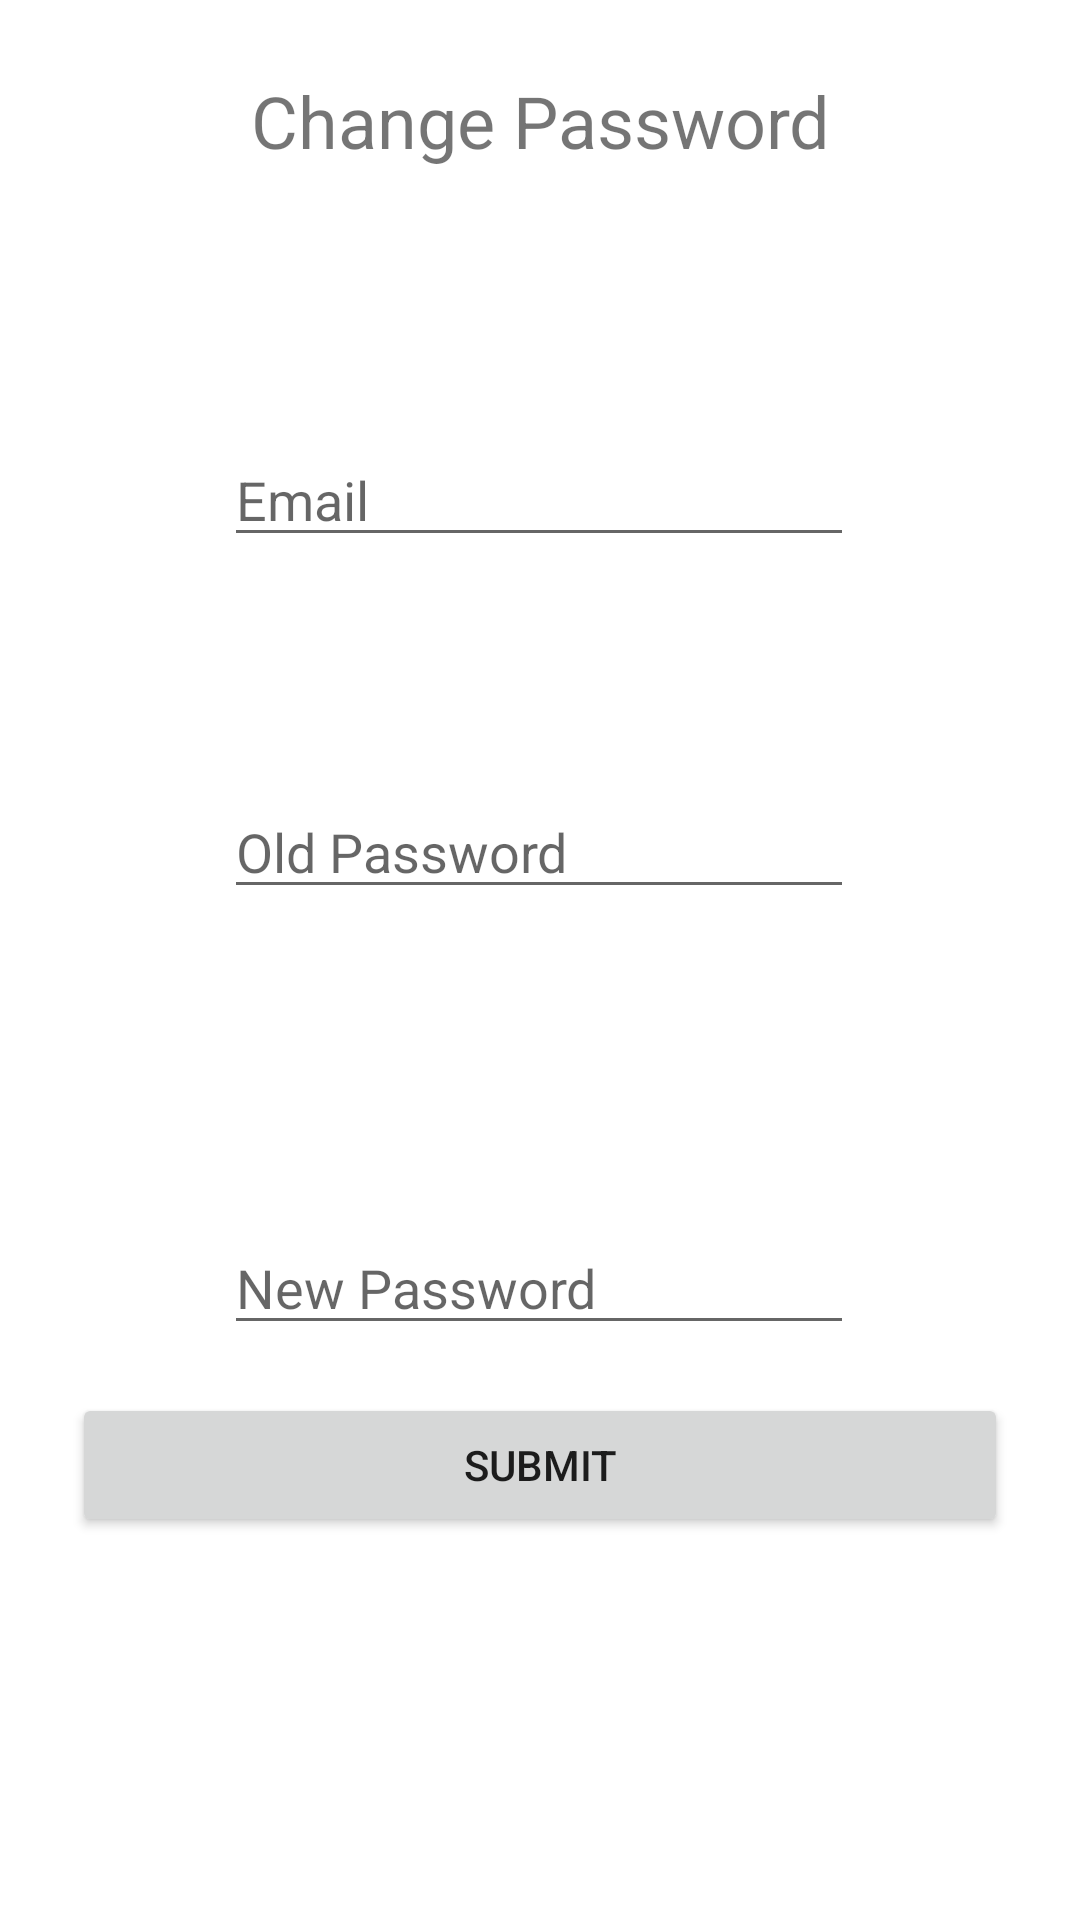

Android layout source for this screen:
<!-- AndroidManifest.xml: application theme Theme.Laptopium -->
<!-- res/layout/activity_change_password.xml -->
<?xml version="1.0" encoding="utf-8"?>
<ScrollView xmlns:android="http://schemas.android.com/apk/res/android"
    xmlns:app="http://schemas.android.com/apk/res-auto"
    xmlns:tools="http://schemas.android.com/tools"
    android:layout_width="match_parent"
    android:layout_height="wrap_content"
    android:layout_marginStart="16dp"
    android:layout_marginTop="16dp"
    android:layout_marginEnd="16dp"
    android:layout_marginBottom="8dp"
    app:cardBackgroundColor="@color/white"
    app:cardCornerRadius="8dp"
    app:cardElevation="16dp"
    app:layout_constraintBottom_toBottomOf="parent"
    app:layout_constraintEnd_toEndOf="parent"
    app:layout_constraintStart_toStartOf="parent"
    app:layout_constraintTop_toTopOf="parent"
    tools:context=".networkmanager.authentication.ChangePasswordActivity">
<androidx.constraintlayout.widget.ConstraintLayout xmlns:android="http://schemas.android.com/apk/res/android"
    xmlns:app="http://schemas.android.com/apk/res-auto"
    xmlns:tools="http://schemas.android.com/tools"
    android:layout_width="match_parent"
    android:layout_height="match_parent"
    >

    <TextView
        android:id="@+id/textView20"
        android:layout_width="wrap_content"
        android:layout_height="wrap_content"
        android:layout_marginTop="24dp"
        android:text="Change Password"
        android:textSize="24sp"
        app:layout_constraintEnd_toEndOf="parent"
        app:layout_constraintStart_toStartOf="parent"
        app:layout_constraintTop_toTopOf="parent" />

    <EditText
        android:id="@+id/et_change_password_email"
        android:layout_width="wrap_content"
        android:layout_height="wrap_content"
        android:layout_marginStart="100dp"
        android:layout_marginTop="88dp"
        android:layout_marginEnd="101dp"
        android:ems="10"
        android:hint="@string/email_hint"
        android:inputType="textEmailAddress"
        app:layout_constraintEnd_toEndOf="parent"
        app:layout_constraintStart_toStartOf="parent"
        app:layout_constraintTop_toBottomOf="@+id/textView20" />

    <EditText
        android:id="@+id/et_change_password_old"
        android:layout_width="wrap_content"
        android:layout_height="wrap_content"
        android:layout_marginStart="100dp"
        android:layout_marginTop="76dp"
        android:layout_marginEnd="101dp"
        android:ems="10"
        android:hint="Old Password"
        android:inputType="textPassword"
        app:layout_constraintEnd_toEndOf="parent"
        app:layout_constraintStart_toStartOf="parent"
        app:layout_constraintTop_toBottomOf="@+id/et_change_password_email" />

    <EditText
        android:id="@+id/et_change_password_new"
        android:layout_width="wrap_content"
        android:layout_height="wrap_content"
        android:layout_marginTop="104dp"
        android:ems="10"
        android:hint="New Password"
        android:inputType="textPassword"
        app:layout_constraintEnd_toEndOf="parent"
        app:layout_constraintHorizontal_bias="0.497"
        app:layout_constraintStart_toStartOf="parent"
        app:layout_constraintTop_toBottomOf="@+id/et_change_password_old" />

    <Button
        android:id="@+id/btn_change_password"
        android:layout_width="0dp"
        android:layout_height="wrap_content"
        android:layout_marginStart="24dp"
        android:layout_marginTop="16dp"
        android:layout_marginEnd="24dp"
        android:text="Submit"
        app:layout_constraintEnd_toEndOf="parent"
        app:layout_constraintStart_toStartOf="parent"
        app:layout_constraintTop_toBottomOf="@+id/et_change_password_new" />

</androidx.constraintlayout.widget.ConstraintLayout>
</ScrollView>
<!-- resources referenced by this layout -->
<resources>
  <color name="white">#FFFFFFFF</color>
  <string name="email_hint">Email</string>
  <style name="Theme.Laptopium" parent="Theme.MaterialComponents.DayNight.DarkActionBar">
          
          <item name="colorPrimary">@color/blue</item>
          <item name="colorPrimaryVariant">@color/blue</item>
          <item name="colorOnPrimary">@color/white</item>
          
          <item name="colorSecondary">@color/teal_200</item>
          <item name="colorSecondaryVariant">@color/teal_700</item>
          <item name="colorOnSecondary">@color/black</item>
          
          <item name="android:statusBarColor" tools:targetApi="l">?attr/colorPrimaryVariant</item>
          
      </style>
  <color name="blue">#0066cc</color>
  <color name="teal_200">#FF03DAC5</color>
  <color name="teal_700">#FF018786</color>
  <color name="black">#FF000000</color>
</resources>
